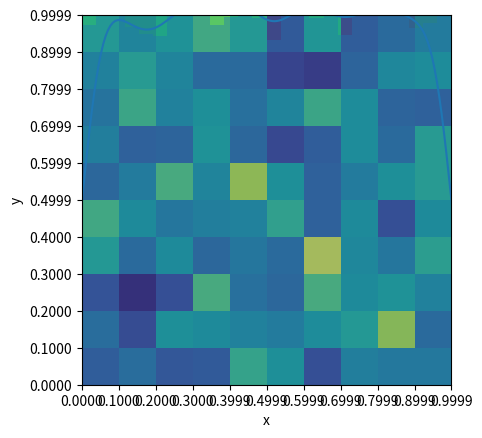

Recreate this plot in Python.
import matplotlib.pyplot as plt
import numpy as np
import seaborn as sns

from scipy.stats import norm

#M = 22695477
M = 101
C = 1
p = 2 ** 32


def get_random(U, M, C, p):
    U_new = (U * M + C) % p
    return U_new / p, U_new


def get_random_array(length):
    U = [0]
    R = []
    global M, C, p
    for i in range(length - 1):
        rand, U_new = get_random(U[-1], M, C, p)
        R.append(rand)
        U.append(U_new)

    return R


def get_L():
    numbers = []
    U = [0]
    global M, C, p
    R = []
    rand, num = get_random(U[-1], M, C, p)
    while num not in numbers:
        U.append(num)
        R.append(rand)
        numbers.append(num)
        rand, num = get_random(U[-1], M, C, p)
        if len(R) > 10000:
            print('Более 10000')
            return len(U)

    return len(R)


print('Наибольшая длина неповторяющихся элементов: ', get_L())


b = 0.99
d = 0.01
N = int((norm.ppf((1 - b) / 2) / (2 * d)) ** 2)

random_array = get_random_array(N)

sns_plot = sns.distplot(random_array)
fig = sns_plot.get_figure()
plt.show()

x = [random_array[2 * i] for i in range(len(random_array) // 2)]
y = [random_array[2 * i + 1] for i in range(len(random_array) // 2)]

hist, x_edges, y_edges = np.histogram2d(x, y, bins=10)

plt.imshow(hist, extent=[x_edges[0], x_edges[-1], y_edges[0], y_edges[-1]])
plt.xticks(ticks=x_edges)
plt.xlabel('x')
plt.yticks(ticks=y_edges)
plt.ylabel('y')
plt.show()
